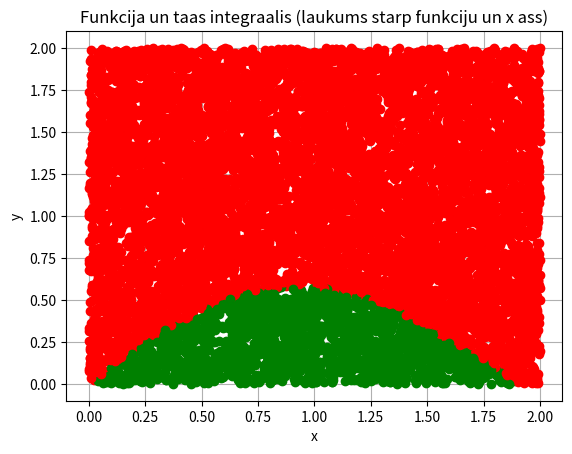

Reproduce this figure in Python.
import sys
sys.path.append('/usr/local/anaconda3/lib/python3.6/site-packages')

# N vienmieriigi sadaliiti gadiijuma skaitlji
# N uniformly distributed random numbers

from numpy import random
from scipy.special import j1
#print(random.__doc__)
#print(random.uniform.__doc__)

N = 10000
a = 0
b = 2

#pseido-gadiijuma skaitlju generatora grauds
#random.seed(1)

x = random.uniform(a,b,N)
#x = random.normal(a,b,N)

'''
k = [0, 0, 0, 0, 0]
for i in range(N):
    if x[i] < 1:
        k[0] = k[0] + 1
    elif x[i] < 2:
        k[1] = k[1] + 1
    elif x[i] < 3:
        k[2] = k[2] + 1
    elif x[i] < 4:
        k[3] = k[3] + 1
    else:
        k[4] = k[4] + 1
print(k)
'''

y = random.uniform(a,b,N)

from matplotlib import pyplot as plt
plt.grid()
plt.xlabel('x')
plt.ylabel('y')
plt.title('Funkcija un taas integraalis (laukums starp funkciju un x ass)')
#nav jeegas ziimeet shaadi plt.plot(x,y)
#plt.plot(x,y,'ko')
N1 = 0
for i in range(N):
    if y[i] < j1(2*x[i]):
        plt.plot(x[i],y[i],'go')
        N1 = N1 + 1
    else:
        plt.plot(x[i],y[i],'ro')

S_zinaamais = (b-a) * (b-a)
S_nezinaamais = 1. * S_zinaamais * N1 / N
print(S_nezinaamais)

plt.show()
